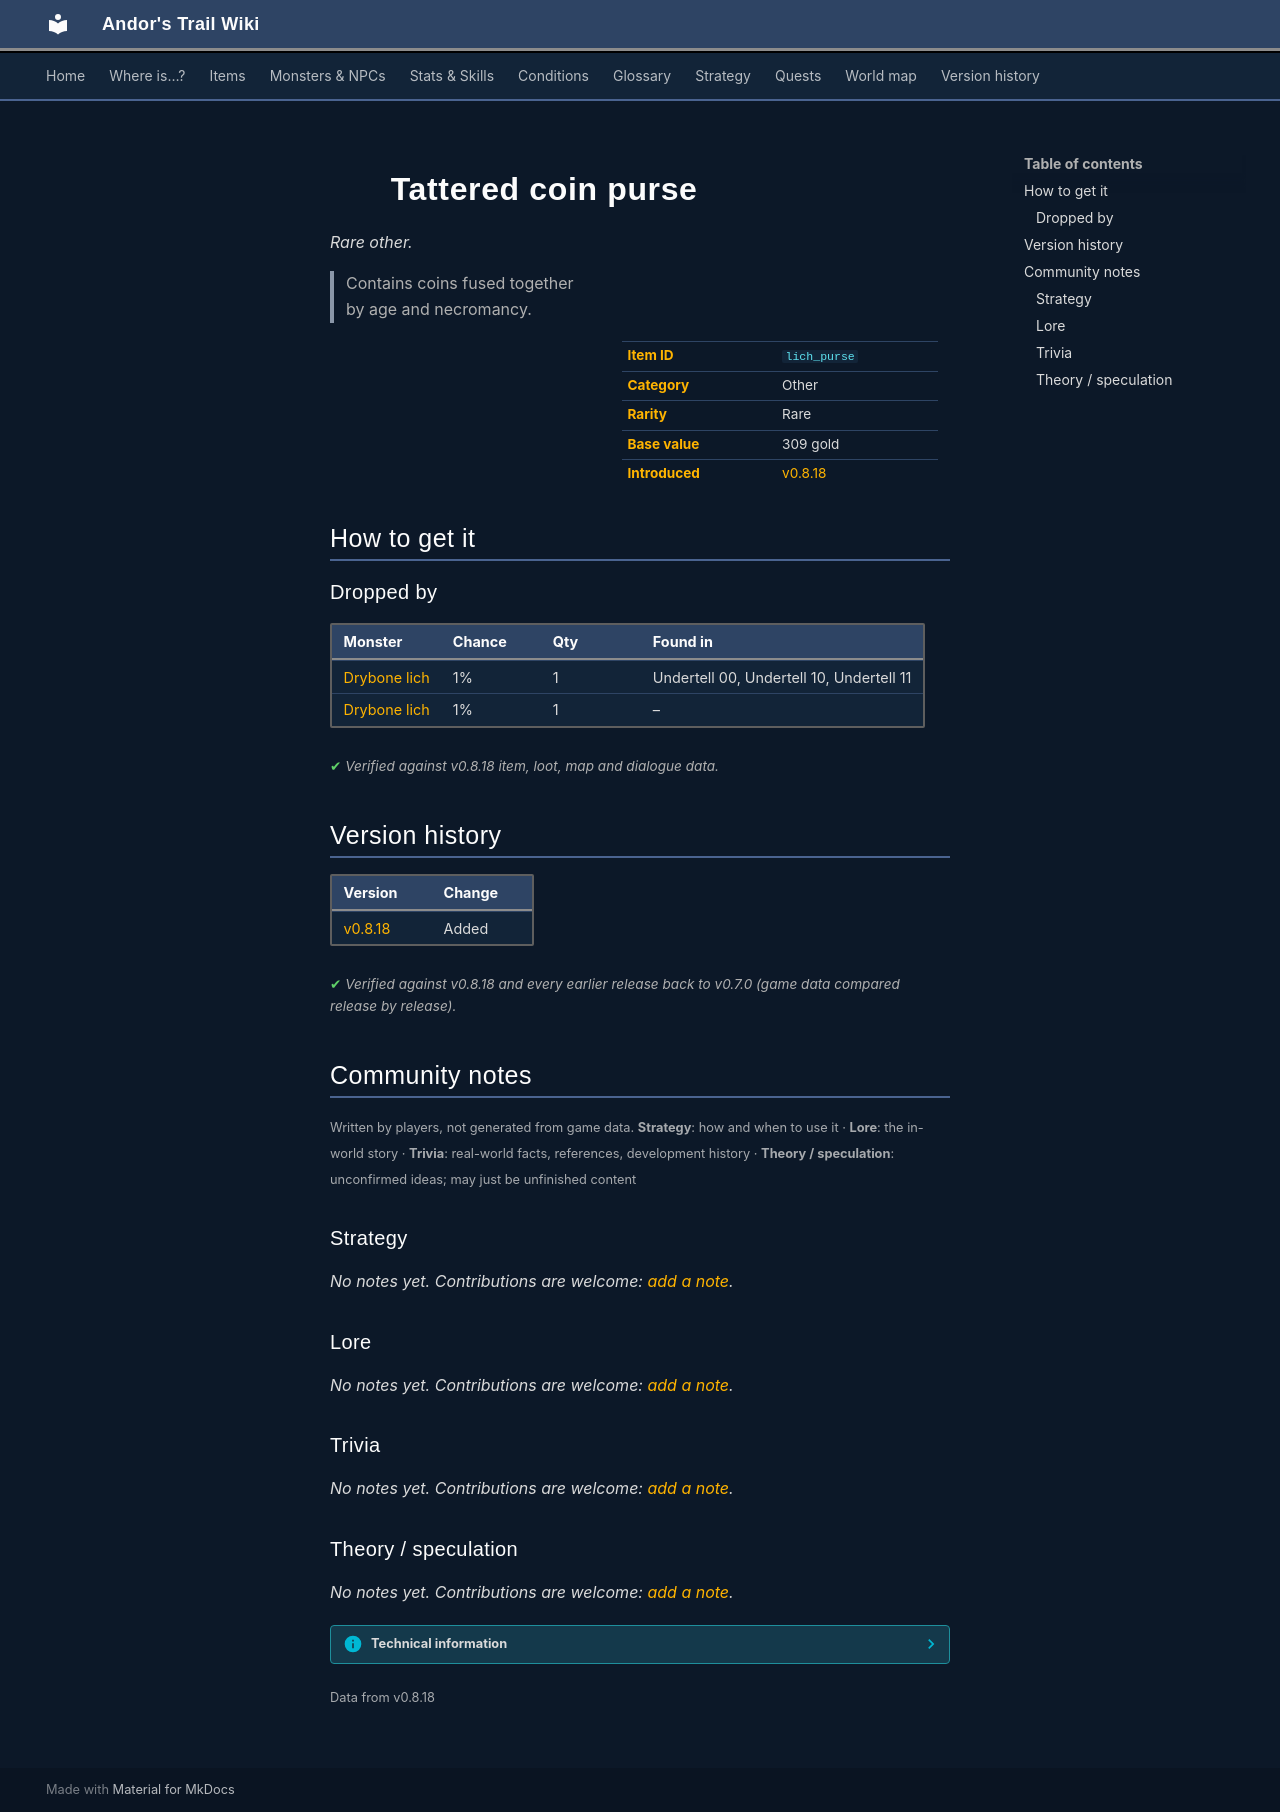

repository: asdfghjkl628/Andor-s-Trail-Wikiiii · page: items/lich_purse/index.html · generator: mkdocs

---
description: "Tattered coin purse is a rare other in Andor's Trail. How to get it: monster drops. Contains coins fused together by age and necromancy."
---

# ![](../assets/icons/items/items_newb_654.png){ .sprite } Tattered coin purse

*Rare other.*

<div class="infobox" markdown>

<p class="ib-img"><img class="sprite" src="../../assets/icons/items/items_newb_654.png" alt=""></p>

| | |
|---|---|
| **Item ID** | `lich_purse` |
| **Category** | Other |
| **Rarity** | Rare |
| **Base value** | 309 gold |
| **Introduced** | [v0.8.18](../versions/0.8.18.md) |

</div>

> Contains coins fused together by age and necromancy.

## How to get it

### Dropped by

| Monster | Chance | Qty | Found in |
|---|---|---|---|
| [Drybone lich](../monsters/drybone_lich.md) | 1% | 1 | Undertell 00, Undertell 10, Undertell 11 |
| [Drybone lich](../monsters/drybone_lich.md#v-drybone_lich_help_liches) | 1% | 1 | – |


<p class="verified">Verified against v0.8.18 item, loot, map and dialogue data.</p>


## Version history

| Version | Change |
|---|---|
| [v0.8.18](../versions/0.8.18.md) | Added |

<p class="verified">Verified against v0.8.18 and every earlier release back to v0.7.0 (game data compared release by release).</p>


## Community notes

<small>Written by players, not generated from game data. **Strategy**: how and when to use it · **Lore**: the in-world story · **Trivia**: real-world facts, references, development history · **Theory / speculation**: unconfirmed ideas; may just be unfinished content</small>

### Strategy

*No notes yet. Contributions are welcome: [add a note](https://github.com/asdfghjkl628/Andor-s-Trail-Wikiiii/new/main/notes/items?filename=lich_purse.md&value=%23%23%20Strategy%0A%0A%3C%21--%20how%20and%20when%20to%20use%20it%20--%3E%0A%0A%23%23%20Lore%0A%0A%3C%21--%20the%20in-world%20story%20--%3E%0A%0A%23%23%20Trivia%0A%0A%3C%21--%20real-world%20facts%2C%20references%2C%20development%20history%20--%3E%0A%0A%23%23%20Theory%20/%20speculation%0A%0A%3C%21--%20unconfirmed%20ideas%3B%20may%20just%20be%20unfinished%20content%20--%3E%0A).*

### Lore

*No notes yet. Contributions are welcome: [add a note](https://github.com/asdfghjkl628/Andor-s-Trail-Wikiiii/new/main/notes/items?filename=lich_purse.md&value=%23%23%20Strategy%0A%0A%3C%21--%20how%20and%20when%20to%20use%20it%20--%3E%0A%0A%23%23%20Lore%0A%0A%3C%21--%20the%20in-world%20story%20--%3E%0A%0A%23%23%20Trivia%0A%0A%3C%21--%20real-world%20facts%2C%20references%2C%20development%20history%20--%3E%0A%0A%23%23%20Theory%20/%20speculation%0A%0A%3C%21--%20unconfirmed%20ideas%3B%20may%20just%20be%20unfinished%20content%20--%3E%0A).*

### Trivia

*No notes yet. Contributions are welcome: [add a note](https://github.com/asdfghjkl628/Andor-s-Trail-Wikiiii/new/main/notes/items?filename=lich_purse.md&value=%23%23%20Strategy%0A%0A%3C%21--%20how%20and%20when%20to%20use%20it%20--%3E%0A%0A%23%23%20Lore%0A%0A%3C%21--%20the%20in-world%20story%20--%3E%0A%0A%23%23%20Trivia%0A%0A%3C%21--%20real-world%20facts%2C%20references%2C%20development%20history%20--%3E%0A%0A%23%23%20Theory%20/%20speculation%0A%0A%3C%21--%20unconfirmed%20ideas%3B%20may%20just%20be%20unfinished%20content%20--%3E%0A).*

### Theory / speculation

*No notes yet. Contributions are welcome: [add a note](https://github.com/asdfghjkl628/Andor-s-Trail-Wikiiii/new/main/notes/items?filename=lich_purse.md&value=%23%23%20Strategy%0A%0A%3C%21--%20how%20and%20when%20to%20use%20it%20--%3E%0A%0A%23%23%20Lore%0A%0A%3C%21--%20the%20in-world%20story%20--%3E%0A%0A%23%23%20Trivia%0A%0A%3C%21--%20real-world%20facts%2C%20references%2C%20development%20history%20--%3E%0A%0A%23%23%20Theory%20/%20speculation%0A%0A%3C%21--%20unconfirmed%20ideas%3B%20may%20just%20be%20unfinished%20content%20--%3E%0A).*


??? info "Technical information"

    | | |
    |---|---|
    | Item ID | `lich_purse` |
    | Category ID | `other` |
    | Icon | `items_newb:654` |
    | Defined in | `res/raw/itemlist_undertell.json` |
    | Loot tables containing it | `drybone_lich_dl` |

    Raw data:

    ```json
    {
     "id": "lich_purse",
     "iconID": "items_newb:654",
     "name": "Tattered coin purse",
     "displaytype": "rare",
     "hasManualPrice": 1,
     "baseMarketCost": 309,
     "category": "other",
     "description": "Contains coins fused together by age and necromancy."
    }
    ```


<small>Data from v0.8.18</small>
